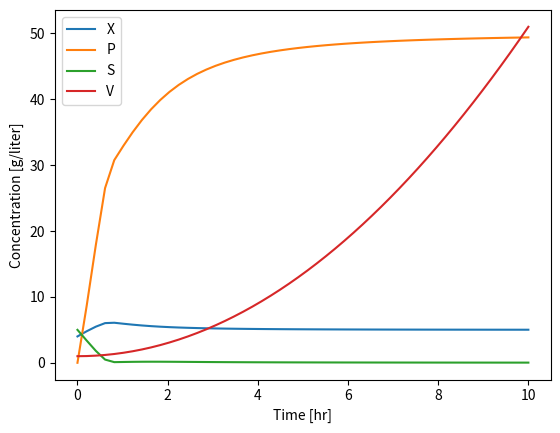

Generate this figure with matplotlib:
#!/usr/bin/env python3
# -*- coding: utf-8 -*-
# Created on Sat Jun 20 08:55:50 2020 @author: bjorn
## In[] <-remove one # 

# Solve Differential Equations in Python
# https://www.youtube.com/watch?v=VV3BnroVjZo
# https://github.com/j-m-mueller/Growth-Product-Estimator

import numpy as np
import matplotlib.pyplot as plt
from scipy.integrate import solve_ivp

µmax = 1       # 1/hour
Ks = 0.1       # g/liter
Yxs = 0.5      # g/g
Ypx = 10       # g/g
Sf = 10.0      # g/liter

alpha = 0.5
beta = 0.5

# https://www.rpi.edu/dept/chem-eng/Biotech-Environ/BatchProduction.htm

def F(t):
    return 1.0*t

def µ(S):
    return µmax*S/(Ks + S)

def rx(X,S):
    return µ(S)*X
    
def rp(X,S):
    return Ypx*rx(X,S)

def model(t,x):
    X,P,S,V = x
    dXdt = -F(t)*X/V + rx(X,S)
    dPdt = -F(t)*P/V + rp(X,S)
    dSdt = F(t)*(Sf-S)/V - rx(X,S)/Yxs
    dVdt = F(t)
    return [dXdt,dPdt,dSdt,dVdt]

X0,P0,S0,V0 = 4.0, 0.0, 5.0, 1.0

t0 = 0
tt = 10
t = np.linspace(t0,tt)

sol = solve_ivp( model,(t0,tt),[X0,P0,S0,V0],dense_output=True)

X,P,S,V = sol.sol(t)

# plot results

plt.plot(t,X)
plt.plot(t,P)
plt.plot(t,S)
plt.plot(t,V)

plt.xlabel('Time [hr]')
plt.ylabel('Concentration [g/liter]')
plt.legend(['X',
            'P',
            'S',
            'V'])
plt.show()
